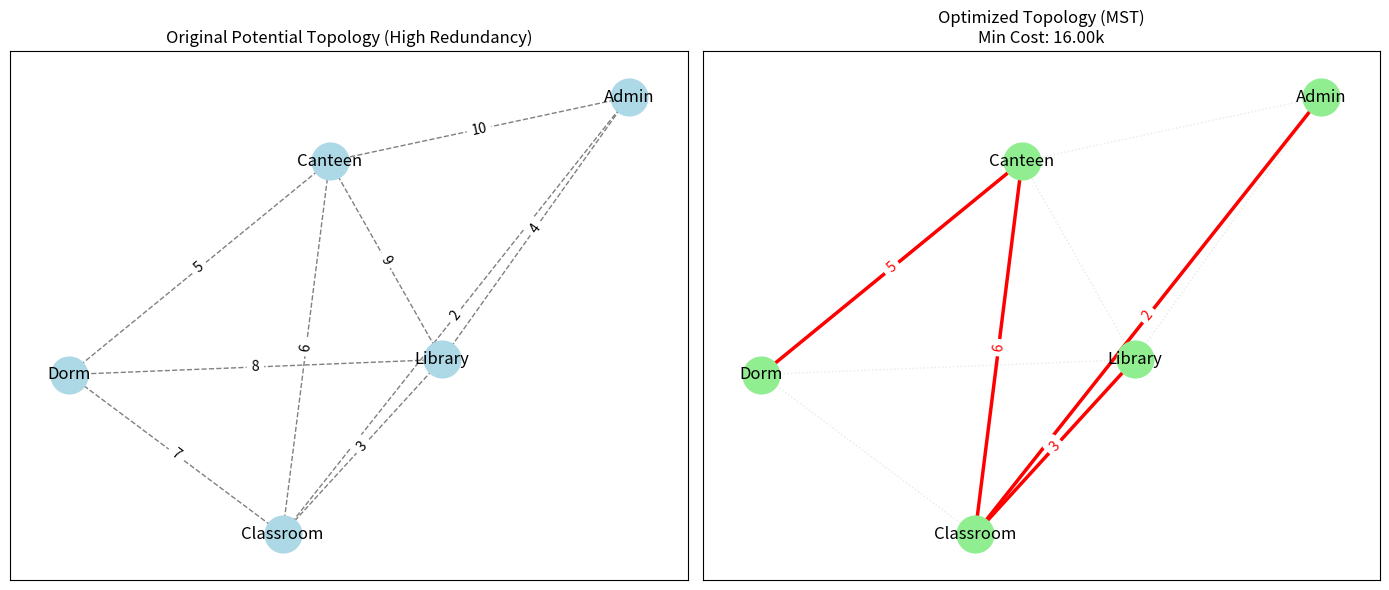

Write Python code to recreate this figure.
#图论案例—— 校园光纤网络铺设方案
import networkx as nx
import matplotlib.pyplot as plt

def teach_mst_case():
    # 1.定义节点（建筑）
    buildings = ['Admin', 'Library', 'Classroom', 'Dorm', 'Canteen']
    
    # 2.定义边和权重（路径成本，单位：万元）
    # 格式: (起点, 终点, 权重)
    # 这是一个全连接图或者部分连接图，表示潜在的施工路径
    edges = [
        ('Admin', 'Library', 4),
        ('Admin', 'Classroom', 2),
        ('Admin', 'Canteen', 10),
        ('Library', 'Classroom', 3),
        ('Library', 'Dorm', 8),
        ('Classroom', 'Dorm', 7),
        ('Classroom', 'Canteen', 6),
        ('Dorm', 'Canteen', 5),
        ('Library', 'Canteen', 9) # 假设这是一条很远的路
    ]

    # 3.创建图结构
    G = nx.Graph()
    G.add_nodes_from(buildings)
    G.add_weighted_edges_from(edges)

    # 4.计算最小生成树 (MST) - 使用 Kruskal 算法思想
    mst = nx.minimum_spanning_tree(G, algorithm='kruskal')

    # --- 以下是可视化绘图代码 ---
    plt.figure(figsize=(14, 6))

    # 设置布局 (固定位置以便对比)
    pos = nx.spring_layout(G, seed=42) 

    # === 左图：原始所有可能的路径 ===
    plt.subplot(1, 2, 1)
    plt.title("Original Potential Topology (High Redundancy)", fontsize=12)
    
    # 绘制所有边
    nx.draw_networkx_nodes(G, pos, node_size=700, node_color='lightblue')
    nx.draw_networkx_edges(G, pos, edge_color='gray', style='dashed')
    nx.draw_networkx_labels(G, pos)
    
    # 标注权重
    edge_labels = nx.get_edge_attributes(G, 'weight')
    nx.draw_networkx_edge_labels(G, pos, edge_labels=edge_labels)

    # === 右图：最小生成树（最优布线方案） ===
    plt.subplot(1, 2, 2)
    plt.title(f"Optimized Topology (MST)\nMin Cost: {mst.size(weight='weight')}0k", fontsize=12)
    
    # 绘制背景（淡色的原始路径，表示被放弃的线路）
    nx.draw_networkx_nodes(G, pos, node_size=700, node_color='lightgreen')
    nx.draw_networkx_edges(G, pos, edge_color='lightgray', style=':', alpha=0.5)
    
    # 高亮绘制MST的边
    nx.draw_networkx_edges(mst, pos, edge_color='red', width=2.5)
    nx.draw_networkx_labels(G, pos)
    
    # 标注MST边的权重
    mst_edge_labels = nx.get_edge_attributes(mst, 'weight')
    nx.draw_networkx_edge_labels(mst, pos, edge_labels=mst_edge_labels, font_color='red')

    plt.tight_layout()
    plt.show()

    # 输出具体方案
    print("=== 最终铺设方案 ===")
    total_cost = 0
    for u, v, d in mst.edges(data=True):
        print(f"连接 [{u}] 和 [{v}]，成本: {d['weight']} 万元")
        total_cost += d['weight']
    print(f"-----------------------")
    print(f"总计最低成本: {total_cost} 万元")

if __name__ == "__main__":
    teach_mst_case()
